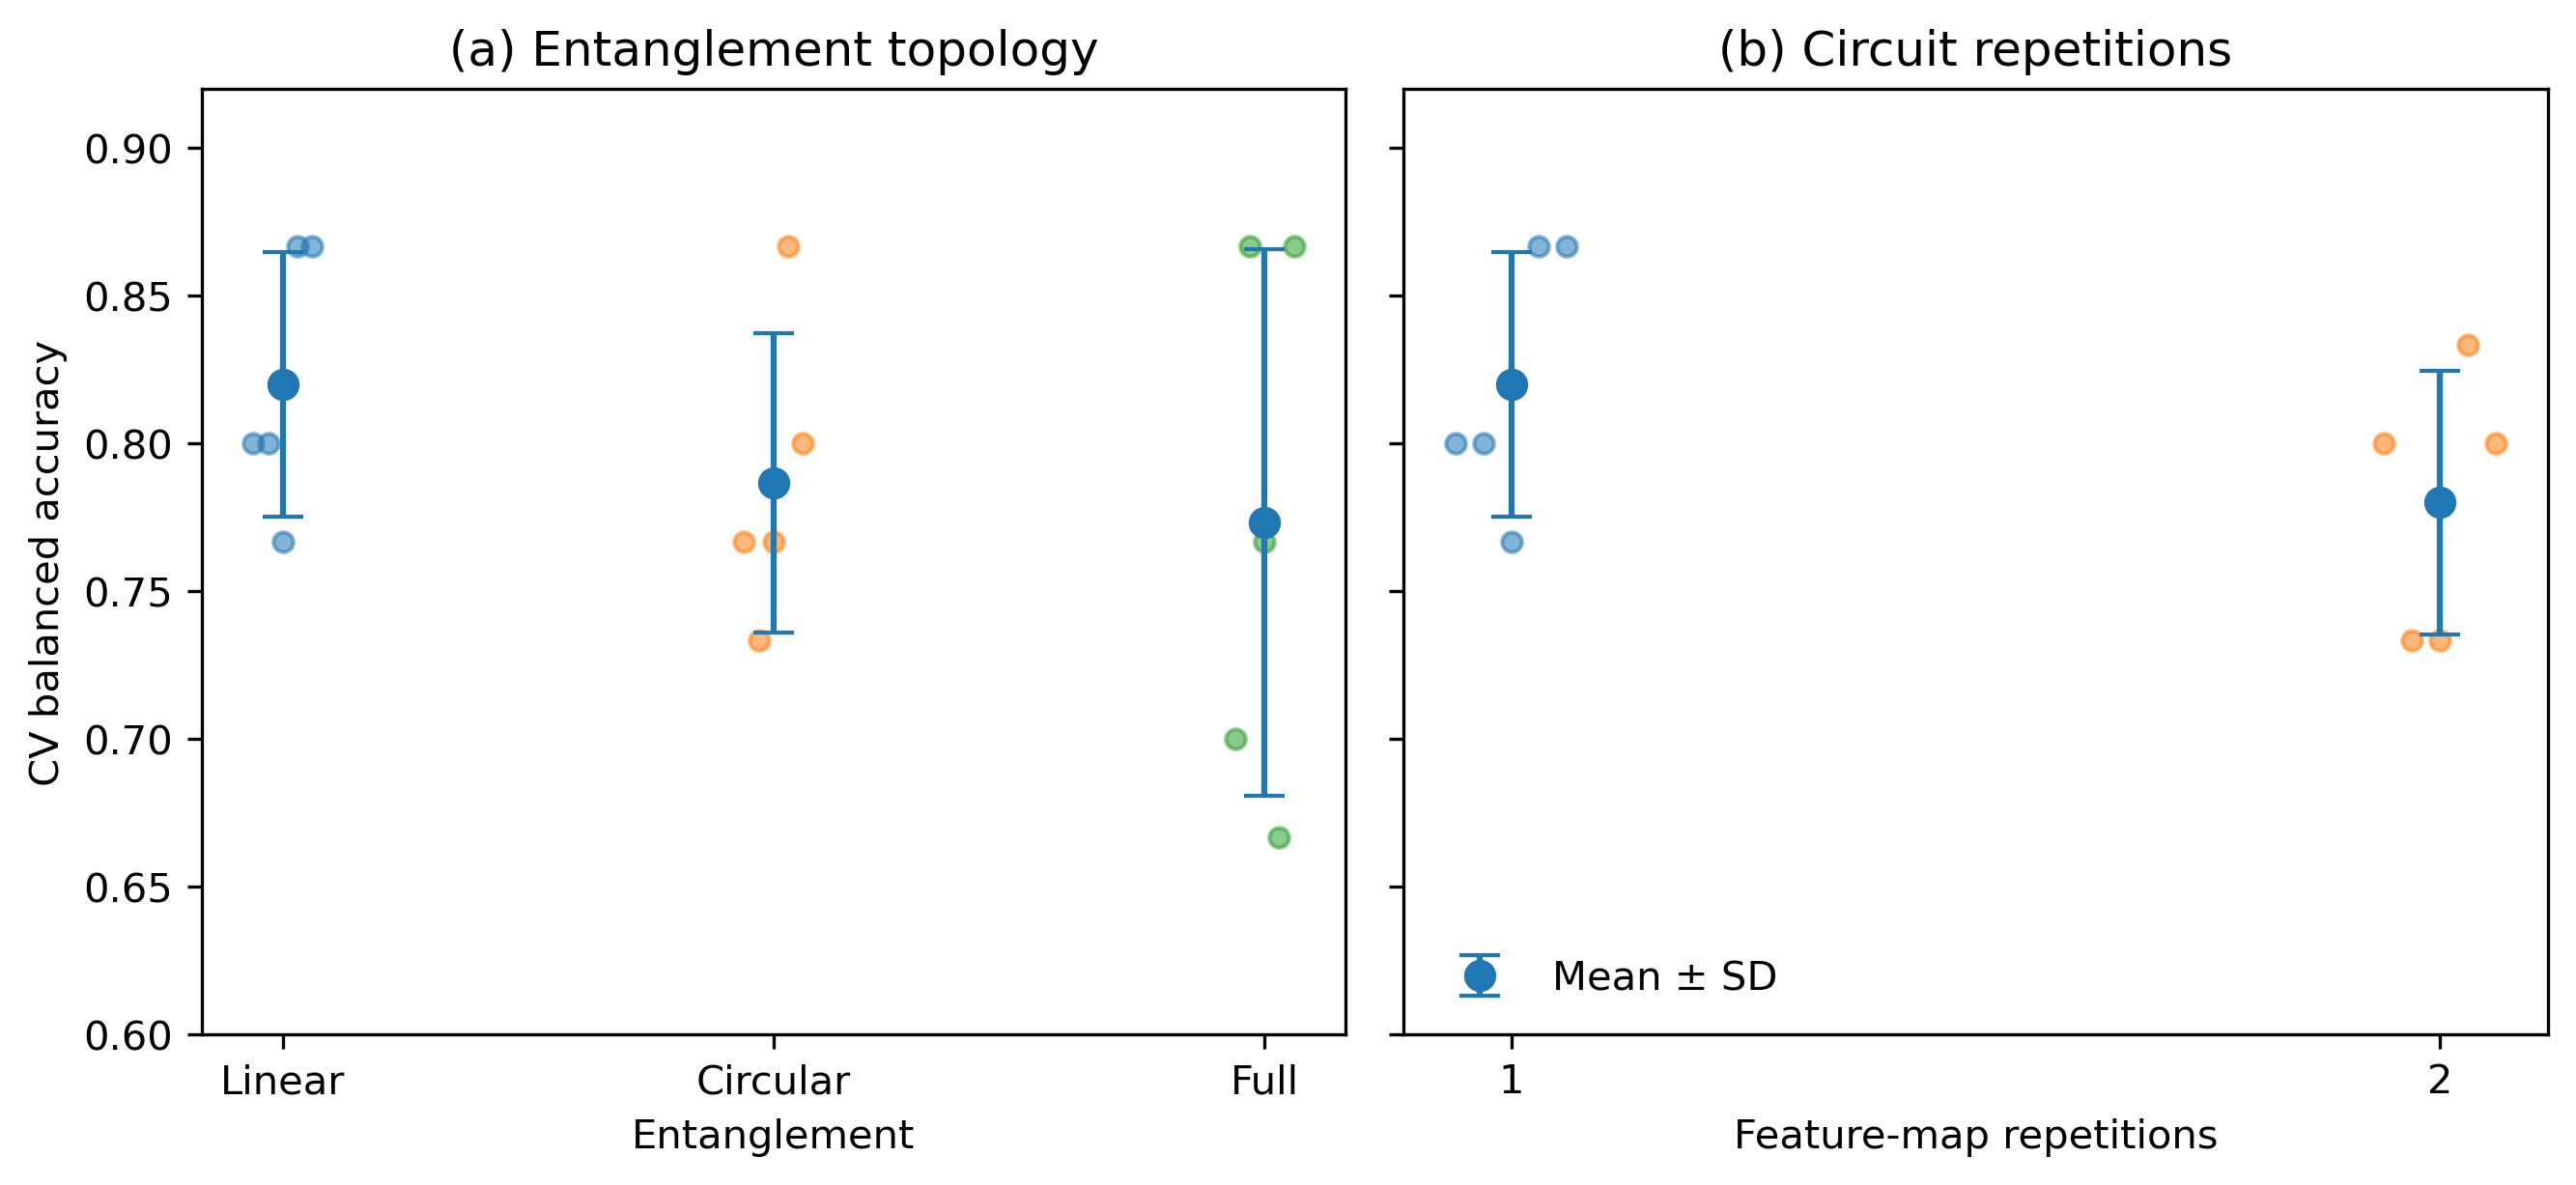

Data behind this chart, as committed beside it:
experiment, setting, mean_cv_balanced_accuracy, std_cv_balanced_accuracy
entanglement, linear, 0.82, 0.04472
entanglement, circular, 0.7867, 0.05055
entanglement, full, 0.7733, 0.0925
repetitions, 1, 0.82, 0.04472
repetitions, 2, 0.78, 0.04472
